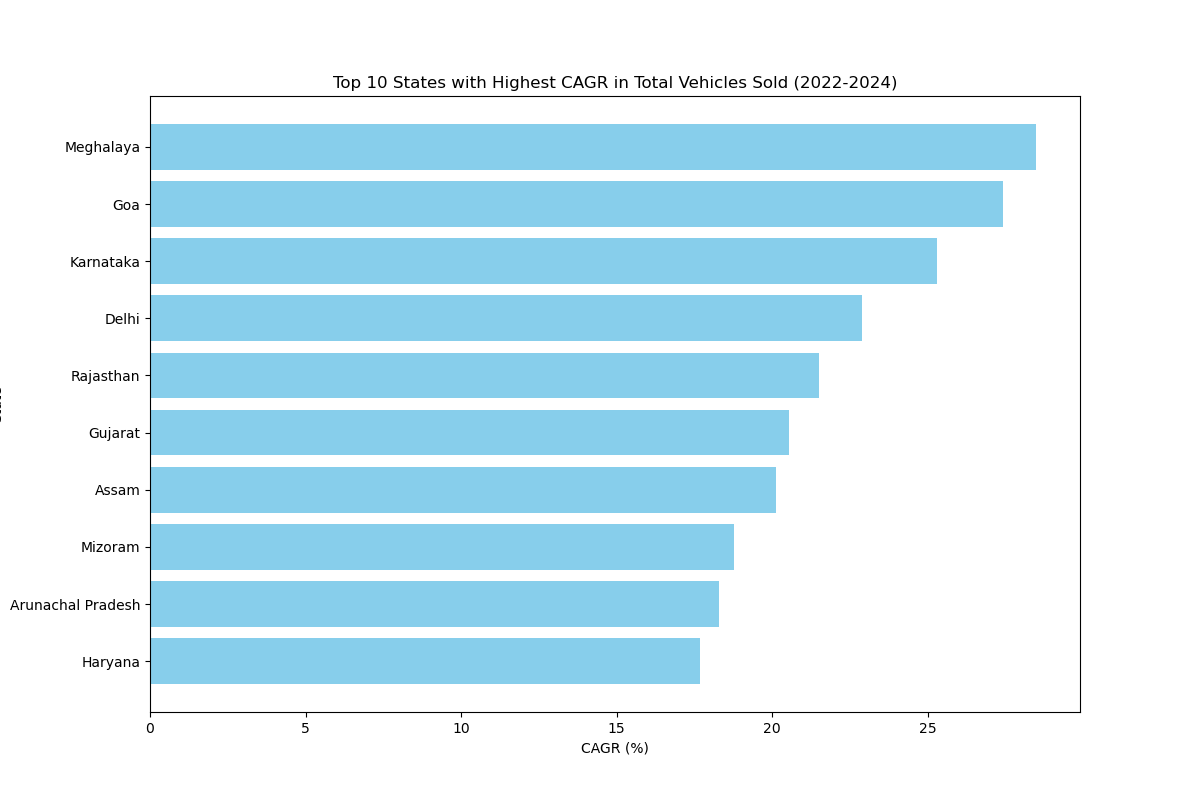

The file beside this chart, header and first rows:
state, total_vehicles_sold_2022, total_vehicles_sold_2024, CAGR
Meghalaya, 22193, 36628, 28.47
Goa, 48372, 78524, 27.41
Karnataka, 1007894, 1581988, 25.28
Delhi, 401540, 606348, 22.88
Rajasthan, 880985, 1300476, 21.5
Gujarat, 1094872, 1590987, 20.55
Assam, 379450, 547626, 20.13
Mizoram, 19439, 27422, 18.77
Arunachal Pradesh, 19929, 27892, 18.3
Haryana, 528591, 732029, 17.68
